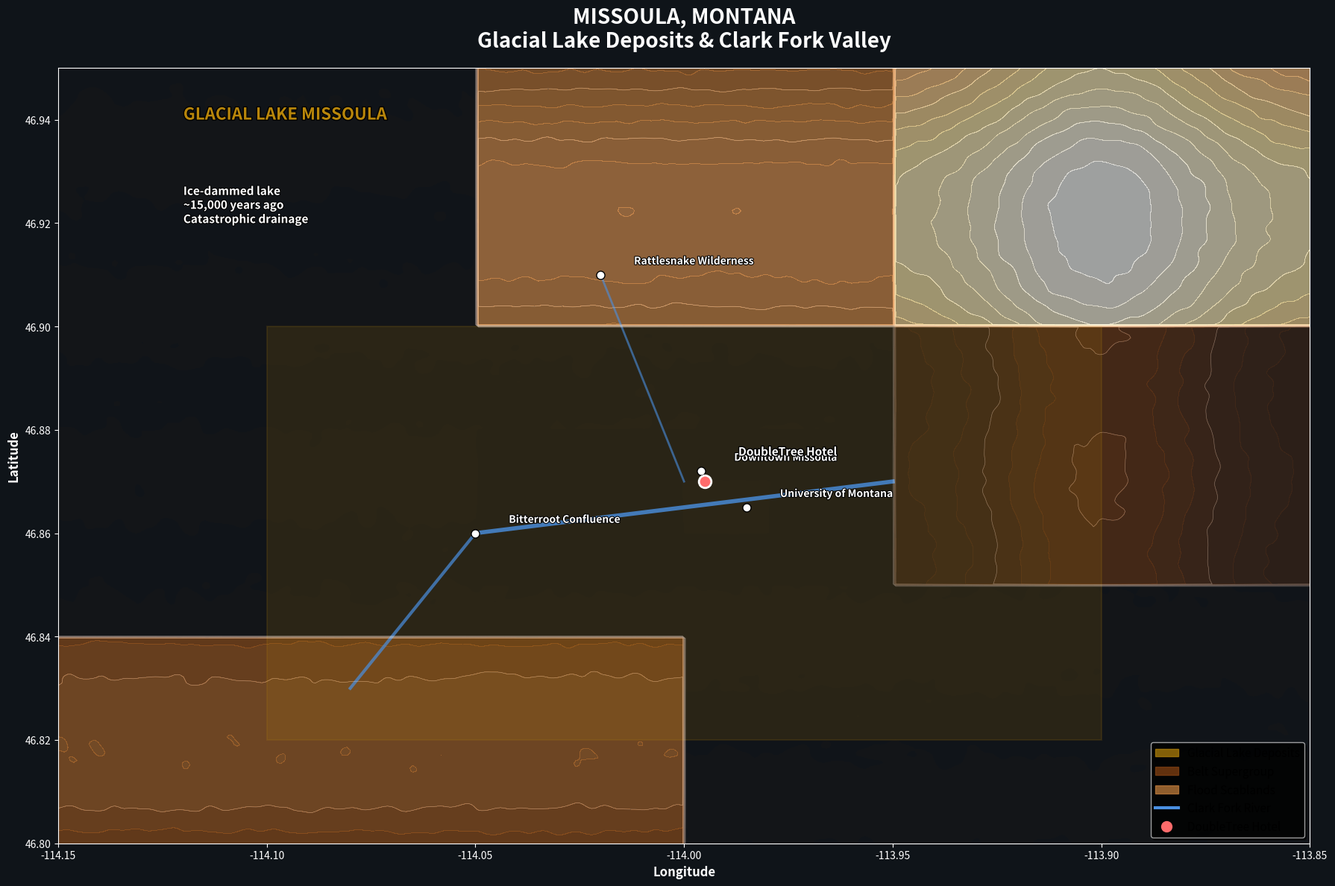

Source code (Python): (Note: this script raises an exception after producing the figure.)
#!/usr/bin/env python3
"""
Enhanced Geospatial Mapping: Missoula, Montana
Glacial Lake Missoula deposits and Clark Fork River valley

Geological Context:
- Glacial Lake Missoula - Massive ice-dammed lake (Late Pleistocene)
- Missoula Floods - Catastrophic drainage events (~15,000 years ago)
- Clark Fork River - Modern drainage following flood scablands
- Surrounding mountains - Belt Supergroup and Precambrian rocks
- Quaternary lake sediments and flood deposits
"""

import matplotlib.pyplot as plt
import numpy as np
import json
from pathlib import Path
from matplotlib.colors import LinearSegmentedColormap
from matplotlib.patches import Circle, Polygon, Rectangle
import matplotlib.patheffects as path_effects
from scipy.ndimage import gaussian_filter
import matplotlib.patches as mpatches
from matplotlib.lines import Line2D

# Missoula location bounds
MISSOULA_BOUNDS = {
    'north': 46.95,
    'south': 46.80,
    'east': -113.85,
    'west': -114.15
}

class MissoulaGeoMapper:
    def __init__(self):
        self.cache_dir = Path('geospatial_cache')
        self.cache_dir.mkdir(exist_ok=True)
        
    def get_elevation_data(self):
        """Generate realistic elevation data based on Missoula valley geology."""
        # Missoula valley floor ~3,200 ft, surrounding mountains ~6,000-7,000 ft
        lons = np.linspace(MISSOULA_BOUNDS['west'], MISSOULA_BOUNDS['east'], 400)
        lats = np.linspace(MISSOULA_BOUNDS['south'], MISSOULA_BOUNDS['north'], 300)
        lon_grid, lat_grid = np.meshgrid(lons, lats)
        
        # Base elevation - Missoula valley
        base_elevation = np.full_like(lon_grid, 3200)
        
        # Clark Fork River valley (lower elevation)
        river_mask = (lat_grid > 46.85) & (lat_grid < 46.88) & (lon_grid > -114.05) & (lon_grid < -113.95)
        base_elevation[river_mask] = 3150
        
        # Surrounding mountains
        # Rattlesnake Mountains (north)
        north_mountains = (lat_grid > 46.90) & (lon_grid > -114.05)
        base_elevation[north_mountains] += 2000 + 1000 * np.exp(-(lat_grid[north_mountains] - 46.92)**2 / 0.001)
        
        # Bitterroot Mountains (south)
        south_mountains = (lat_grid < 46.84) & (lon_grid < -114.00)
        base_elevation[south_mountains] += 1500 + 800 * np.exp(-(lat_grid[south_mountains] - 46.82)**2 / 0.001)
        
        # Sapphire Mountains (east)
        east_mountains = (lon_grid > -113.95) & (lat_grid > 46.85)
        base_elevation[east_mountains] += 1000 + 600 * np.exp(-(lon_grid[east_mountains] + 113.90)**2 / 0.001)
        
        # University of Montana area (slight elevation)
        university_area = (lat_grid > 46.86) & (lat_grid < 46.87) & (lon_grid > -114.00) & (lon_grid < -113.98)
        base_elevation[university_area] += 100
        
        # Add topographic noise
        noise = np.random.normal(0, 50, base_elevation.shape)
        elevation = base_elevation + gaussian_filter(noise, sigma=2)
        
        return lon_grid, lat_grid, elevation
    
    def get_geological_features(self):
        """Define geological formations for Missoula area."""
        return {
            'glacial_lake_deposits': {
                'description': 'Glacial Lake Missoula sediments',
                'color': '#B8860B',
                'age': 'Late Pleistocene (~15,000 years)',
                'bounds': [(-114.10, 46.82), (-113.90, 46.90)]
            },
            'belt_supergroup': {
                'description': 'Belt Supergroup metamorphic rocks',
                'color': '#8B4513',
                'age': 'Mesoproterozoic (1.4-1.0 Ga)',
                'bounds': [(-114.15, 46.90), (-113.85, 46.95)]
            },
            'flood_deposits': {
                'description': 'Missoula Flood scablands',
                'color': '#CD853F',
                'age': 'Late Pleistocene (~15,000 years)',
                'bounds': [(-114.05, 46.85), (-113.95, 46.88)]
            },
            'quaternary_alluvium': {
                'description': 'Modern river deposits',
                'color': '#F4A460',
                'age': 'Holocene (recent)',
                'bounds': [(-114.08, 46.85), (-113.92, 46.89)]
            }
        }
    
    def get_hydrological_features(self):
        """Define water features for Missoula area."""
        return {
            'clark_fork_river': {
                'type': 'major_river',
                'coordinates': [(-114.05, 46.86), (-113.95, 46.87)],
                'description': 'Clark Fork River - main drainage'
            },
            'rattlesnake_creek': {
                'type': 'creek',
                'coordinates': [(-114.02, 46.91), (-114.00, 46.87)],
                'description': 'Rattlesnake Creek'
            },
            'bitterroot_river': {
                'type': 'river',
                'coordinates': [(-114.08, 46.83), (-114.05, 46.86)],
                'description': 'Bitterroot River confluence'
            }
        }
    
    def create_subglacial_texture(self, shape, intensity=0.3):
        """Create glacial lake and flood-specific textures."""
        # Glacial lake bottom textures - rhythmic sediment patterns
        lake_texture = np.zeros(shape)
        
        # Varved sediment patterns (annual layers)
        y, x = np.mgrid[0:shape[0], 0:shape[1]]
        varve_pattern = np.sin(y * 0.1) * 0.5
        
        # Flood scabland textures - chaotic drainage
        flood_texture = np.random.random(shape) * 0.3
        flood_channels = gaussian_filter(flood_texture, sigma=3)
        
        # Combine textures
        combined_texture = varve_pattern + flood_channels * 0.7
        
        return gaussian_filter(combined_texture, sigma=1.5) * intensity
    
    def create_enhanced_map(self):
        """Create the complete enhanced Missoula map."""
        # Create figure
        fig, ax = plt.subplots(1, 1, figsize=(18, 12))
        fig.patch.set_facecolor('#0F1419')
        ax.set_facecolor('#0F1419')
        
        # Get data
        lon_grid, lat_grid, elevation = self.get_elevation_data()
        geological_features = self.get_geological_features()
        hydrological_features = self.get_hydrological_features()
        
        # Create subglacial texture
        texture = self.create_subglacial_texture(elevation.shape, intensity=0.25)
        
        # Enhanced elevation with texture
        enhanced_elevation = elevation + texture * 200
        
        # Create geological colormap
        geological_colors = ['#0F1419', '#2D1B14', '#4A2C1A', '#8B4513', '#CD853F', '#F4A460', '#FFEAA7', '#FFFFFF']
        geological_cmap = LinearSegmentedColormap.from_list('geological', geological_colors, N=256)
        
        # Plot enhanced elevation
        elevation_plot = ax.contourf(lon_grid, lat_grid, enhanced_elevation, 
                                   levels=50, cmap=geological_cmap, alpha=0.6)
        
        # Add geological formation overlays
        for formation, data in geological_features.items():
            if formation == 'glacial_lake_deposits':
                # Special highlighting for glacial lake area
                bounds = data['bounds']
                rect = Rectangle((bounds[0][0], bounds[0][1]), 
                               bounds[1][0] - bounds[0][0], 
                               bounds[1][1] - bounds[0][1],
                               facecolor=data['color'], alpha=0.15, 
                               edgecolor=data['color'], linewidth=1.5, linestyle='-')
                ax.add_patch(rect)
        
        # Add hydrological features
        for feature, data in hydrological_features.items():
            coords = data['coordinates']
            if data['type'] == 'major_river':
                ax.plot([coords[0][0], coords[1][0]], [coords[0][1], coords[1][1]], 
                       color='#4A90E2', linewidth=4, alpha=0.8, label='Clark Fork River')
            elif data['type'] == 'river':
                ax.plot([coords[0][0], coords[1][0]], [coords[0][1], coords[1][1]], 
                       color='#4A90E2', linewidth=3, alpha=0.7)
            elif data['type'] == 'creek':
                ax.plot([coords[0][0], coords[1][0]], [coords[0][1], coords[1][1]], 
                       color='#4A90E2', linewidth=2, alpha=0.6)
        
        # Add key locations
        locations = {
            'Downtown Missoula': (-113.996, 46.872),
            'University of Montana': (-113.985, 46.865),
            'Rattlesnake Wilderness': (-114.02, 46.91),
            'Bitterroot Confluence': (-114.05, 46.86),
            'DoubleTree Hotel': (-113.995, 46.870)
        }
        
        for name, (lon, lat) in locations.items():
            if name == 'DoubleTree Hotel':
                # Hotel marker
                ax.plot(lon, lat, 'o', color='#FF6B6B', markersize=12, 
                       markeredgecolor='white', markeredgewidth=2, zorder=10)
                ax.text(lon + 0.008, lat + 0.005, name, fontsize=11, 
                       fontweight='bold', color='white',
                       path_effects=[path_effects.withStroke(linewidth=2, foreground='black')])
            else:
                ax.plot(lon, lat, 'o', color='#FFF', markersize=8, 
                       markeredgecolor='black', markeredgewidth=1, zorder=10)
                ax.text(lon + 0.008, lat + 0.002, name, fontsize=10, 
                       color='white', fontweight='bold',
                       path_effects=[path_effects.withStroke(linewidth=1.5, foreground='black')])
        
        # Add geological story annotations
        ax.text(-114.12, 46.94, 'GLACIAL LAKE MISSOULA', 
               fontsize=16, fontweight='bold', color='#B8860B',
               path_effects=[path_effects.withStroke(linewidth=2, foreground='black')])
        
        ax.text(-114.12, 46.92, 'Ice-dammed lake\n~15,000 years ago\nCatastrophic drainage', 
               fontsize=11, color='white', fontweight='bold',
               path_effects=[path_effects.withStroke(linewidth=1.5, foreground='black')])
        
        # Add elevation contours
        contour_lines = ax.contour(lon_grid, lat_grid, enhanced_elevation, 
                                 levels=15, colors='white', alpha=0.3, linewidths=0.5)
        
        # Set map bounds and labels
        ax.set_xlim(MISSOULA_BOUNDS['west'], MISSOULA_BOUNDS['east'])
        ax.set_ylim(MISSOULA_BOUNDS['south'], MISSOULA_BOUNDS['north'])
        ax.set_xlabel('Longitude', fontsize=12, color='white', fontweight='bold')
        ax.set_ylabel('Latitude', fontsize=12, color='white', fontweight='bold')
        ax.set_title('MISSOULA, MONTANA\nGlacial Lake Deposits & Clark Fork Valley', 
                    fontsize=20, fontweight='bold', color='white', pad=20)
        
        # Create legend
        legend_elements = [
            mpatches.Patch(color='#B8860B', alpha=0.7, label='Glacial Lake Deposits'),
            mpatches.Patch(color='#8B4513', alpha=0.7, label='Belt Supergroup'),
            mpatches.Patch(color='#CD853F', alpha=0.7, label='Flood Scablands'),
            Line2D([0], [0], color='#4A90E2', linewidth=3, label='Clark Fork River'),
            Line2D([0], [0], marker='o', color='#FF6B6B', markersize=10, 
                      label='DoubleTree Hotel', linestyle='None')
        ]
        
        ax.legend(handles=legend_elements, loc='lower right', 
                 fancybox=True, shadow=True, fontsize=11,
                 facecolor='black', edgecolor='white', framealpha=0.6)
        
        # Style the axes
        ax.tick_params(colors='white', labelsize=10)
        for spine in ax.spines.values():
            spine.set_color('white')
        
        plt.tight_layout()
        
        # Save the map
        filename = 'images/missoula_enhanced_geospatial.png'
        plt.savefig(filename, dpi=300, bbox_inches='tight', 
                   facecolor='#0F1419', edgecolor='none')
        plt.close()
        
        print(f"Enhanced Missoula map saved: {filename}")
        return filename

def main():
    mapper = MissoulaGeoMapper()
    filename = mapper.create_enhanced_map()
    print(f"Enhanced Missoula map created: {filename}")

if __name__ == "__main__":
    main() 
